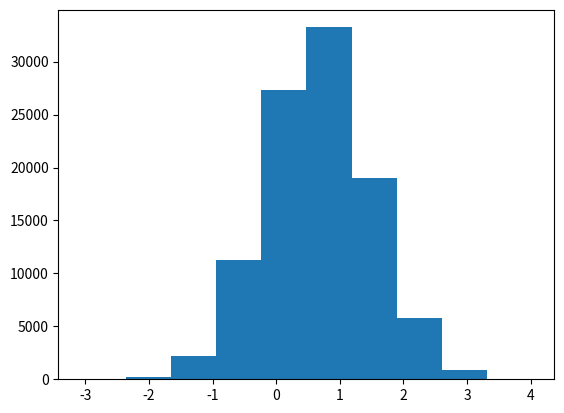

Generate this figure with matplotlib: (Note: this script raises an exception after producing the figure.)
from math import exp, sqrt, pi
import random

def gaussian_density(x,mu,sigma):
    return exp(-(x-mu)**2/(2*sigma**2))/(sigma*sqrt(2*pi))

def next_sample(f,q,theta_k):
    theta_prime = q(0,1)

    r = random.random()

    theta_k_plus_one = theta_k

    if ((f(theta_prime,2,sqrt(2))/f(theta_k,2,sqrt(2)))>r):
        theta_k_plus_one = theta_prime

    return theta_k_plus_one


random.seed(3.14)
thetas = []
theta = 0
thetas.append(theta)
for i in range(10**5):
    theta = next_sample(gaussian_density,random.gauss,theta)
    thetas.append(theta)

import matplotlib.pyplot as plt
import numpy as np

plt.hist(thetas,normed=True)
x=np.linspace(min(thetas),max(thetas))

y=[]
for xx in x:
    y.append(gaussian_density(xx,2,sqrt(2)))

plt.plot(x,y)
plt.show()